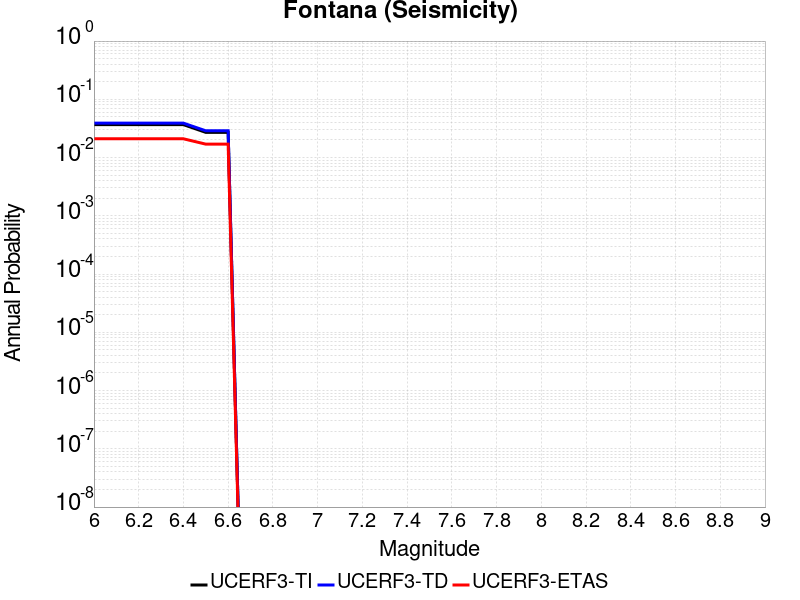

Data behind this chart, as committed beside it:
Magnitude, UCERF3-TI Prob, UCERF3-TD Prob, UCERF3-ETAS Prob
6.0, 0.03677, 0.03897, 0.021
6.1, 0.03677, 0.03897, 0.021
6.2, 0.03677, 0.03897, 0.021
6.3, 0.03677, 0.03897, 0.021
6.4, 0.03677, 0.03897, 0.021
6.5, 0.02708, 0.02879, 0.017
6.6, 0.02708, 0.02879, 0.017
